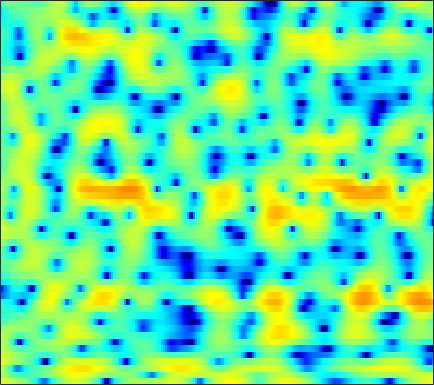

Data behind this chart, as committed beside it:
3.6899, 3.5485, 3.3261, 3.0638, 2.8518, 2.5396, 2.1774, 1.8745, 1.4242, 0.91294, 0.32707, -0.1707, -0.93165, -1.836, -2.6287, -3.873, -5.3745, -6.7134, -8.749, -10.725, -11.331, -10.347, -8.0797, -5.7955
1.832, 1.346, 0.6242, -0.1665, -0.781, -1.59, -2.33, -2.794, -3.24, -3.465, -3.484, -3.391, -3.173, -2.898, -2.676, -2.377, -2.081, -1.856, -1.54, -1.193, -0.802, -0.4747, 0.008531, 0.5354
2.823, 1.949, 0.5433, -1.197, -2.775, -5.297, -8.219, -10.19, -10.78, -9.038, -6.979, -5.713, -4.414, -3.481, -2.97, -2.47, -2.115, -1.902, -1.636, -1.333, -0.9484, -0.5879, -0.01165, 0.6603
4.602, 4.226, 3.657, 3.034, 2.549, 1.919, 1.342, 0.9541, 0.5023, 0.1069, -0.2661, -0.5636, -1.027, -1.618, -2.192, -3.203, -4.595, -6.011, -8.682, -13.06, -21.84, -19.83, -11.54, -7.11
3.529, 3.339, 3.02, 2.642, 2.333, 1.907, 1.483, 1.169, 0.7627, 0.3789, 0.01224, -0.2565, -0.6268, -1.019, -1.343, -1.822, -2.341, -2.745, -3.255, -3.648, -3.817, -3.743, -3.374, -2.791
2.714, 2.385, 1.824, 1.139, 0.5621, -0.2566, -1.065, -1.611, -2.159, -2.431, -2.422, -2.271, -1.954, -1.593, -1.337, -1.03, -0.7676, -0.5967, -0.392, -0.2023, -0.02143, 0.1182, 0.3145, 0.5082
2.692, 2.197, 1.295, 0.05585, -1.165, -3.325, -6.418, -9.854, -18.07, -17.97, -10.32, -7.242, -4.582, -2.841, -1.903, -0.9964, -0.3696, -0.04157, 0.2674, 0.4942, 0.6931, 0.8427, 1.074, 1.35
2.578, 2.382, 1.958, 1.347, 0.7712, -0.118, -1.055, -1.7, -2.309, -2.436, -2.107, -1.695, -1.109, -0.637, -0.4063, -0.3127, -0.489, -0.818, -1.505, -2.424, -3.406, -3.967, -4.07, -3.265
0.5909, 0.8436, 1.072, 1.188, 1.215, 1.195, 1.136, 1.087, 1.034, 1.006, 0.9865, 0.9728, 0.9214, 0.7859, 0.5975, 0.1762, -0.5067, -1.233, -2.576, -4.511, -7.207, -9.685, -11.45, -8.657
-2.933, -2.302, -1.613, -1.081, -0.7664, -0.4373, -0.198, -0.05215, 0.1177, 0.2622, 0.3773, 0.4483, 0.5179, 0.5371, 0.5016, 0.3754, 0.1708, -0.02749, -0.3465, -0.7133, -1.032, -1.178, -1.18, -0.9292
-5.136, -4.36, -3.568, -3.012, -2.708, -2.429, -2.245, -2.132, -1.971, -1.767, -1.491, -1.223, -0.8141, -0.3794, -0.04557, 0.3753, 0.7394, 0.9731, 1.216, 1.385, 1.5, 1.558, 1.61, 1.61
-4.58, -4.183, -3.87, -3.79, -3.89, -4.232, -4.791, -5.321, -6.028, -6.401, -6.01, -5.228, -3.837, -2.333, -1.267, 0.03468, 1.132, 1.802, 2.525, 3.088, 3.46, 3.606, 3.627, 3.443
-4.885, -4.882, -4.913, -5.06, -5.351, -6.112, -7.458, -9.13, -12.76, -20.16, -20.18, -13.46, -8.476, -5.228, -3.369, -1.352, 0.3187, 1.408, 2.636, 3.624, 4.331, 4.672, 4.853, 4.714
-12.02, -11.73, -10.19, -8.563, -7.687, -7.03, -6.923, -7.064, -7.496, -8.026, -8.333, -8.332, -8.152, -7.652, -6.932, -5.418, -3.44, -1.838, 0.2035, 1.892, 3.178, 3.907, 4.536, 4.803
-14.79, -13.99, -11.18, -8.648, -7.22, -5.873, -5.117, -4.851, -4.852, -5.259, -6.086, -7.136, -9.377, -13.66, -19.45, -15.6, -8.385, -4.989, -1.781, 0.4663, 2.074, 2.975, 3.85, 4.38
-6.552, -6.126, -5.408, -4.61, -4.037, -3.365, -2.841, -2.586, -2.425, -2.428, -2.635, -2.88, -3.246, -3.49, -3.437, -2.97, -2.117, -1.3, -0.1784, 0.8049, 1.631, 2.112, 2.584, 2.891
-4.272, -3.663, -2.929, -2.271, -1.819, -1.298, -0.8482, -0.5636, -0.252, -0.03207, 0.1191, 0.2129, 0.3114, 0.4247, 0.5106, 0.6615, 0.8434, 0.9668, 1.081, 1.123, 1.081, 0.9722, 0.7315, 0.4448
-2.667, -2.101, -1.452, -0.8956, -0.5133, -0.04444, 0.3841, 0.6828, 1.066, 1.401, 1.706, 1.905, 2.117, 2.268, 2.32, 2.313, 2.217, 2.042, 1.671, 1.116, 0.2944, -0.5062, -1.878, -3.632
-1.69, -1.463, -1.236, -1.05, -0.9051, -0.6448, -0.2834, 0.05734, 0.5757, 1.145, 1.694, 2.058, 2.464, 2.747, 2.879, 2.919, 2.779, 2.561, 2.088, 1.365, 0.3302, -0.677, -2.428, -4.828
-1.566, -1.949, -2.683, -3.588, -4.263, -4.809, -4.54, -3.786, -2.419, -1.003, 0.2339, 1, 1.815, 2.387, 2.679, 2.887, 2.89, 2.785, 2.488, 2.01, 1.401, 0.836, -0.0006775, -0.864
-0.8171, -1.697, -3.441, -6.173, -9.422, -18.5, -17.79, -10.4, -5.507, -2.578, -0.6358, 0.4206, 1.438, 2.108, 2.418, 2.638, 2.694, 2.632, 2.448, 2.193, 1.879, 1.604, 1.212, 0.8153
1.431, 0.8871, -0.025, -1.064, -1.803, -2.48, -2.486, -2.037, -1.109, -0.1251, 0.7012, 1.184, 1.596, 1.777, 1.762, 1.592, 1.319, 1.07, 0.7587, 0.5269, 0.3533, 0.2888, 0.2114, 0.08804
3.287, 3.033, 2.652, 2.265, 2.021, 1.791, 1.687, 1.693, 1.75, 1.812, 1.808, 1.704, 1.379, 0.7928, 0.1807, -0.9028, -2.259, -3.317, -4.457, -4.877, -4.434, -3.783, -2.921, -2.278
3.823, 3.538, 3.151, 2.811, 2.61, 2.444, 2.381, 2.371, 2.381, 2.337, 2.162, 1.887, 1.294, 0.3297, -0.6974, -2.622, -5.517, -8.77, -16.99, -21.85, -11.29, -7.965, -5.367, -3.812
2.974, 2.286, 1.323, 0.5053, 0.1209, 0.06219, 0.4691, 0.9321, 1.586, 2.109, 2.388, 2.422, 2.209, 1.672, 1.024, -0.07076, -1.428, -2.518, -3.695, -4.3, -4.182, -3.812, -3.248, -2.736
1.339, -0.1941, -3.082, -7.492, -11.66, -10.02, -4.976, -2.356, 0.02357, 1.63, 2.65, 3.147, 3.452, 3.454, 3.261, 2.806, 2.175, 1.631, 0.8218, 0.03674, -0.7679, -1.413, -2.208, -2.959
0.7962, -0.2754, -2.043, -3.888, -4.787, -4.561, -2.976, -1.575, 0.1425, 1.518, 2.585, 3.163, 3.668, 3.877, 3.884, 3.617, 3.127, 2.602, 1.681, 0.5044, -0.9789, -2.322, -4.624, -7.753
0.898, 0.4217, -0.3095, -1.015, -1.381, -1.551, -1.267, -0.7833, 0.07949, 1.051, 1.99, 2.559, 3.15, 3.462, 3.503, 3.33, 2.861, 2.32, 1.393, 0.1268, -1.362, -2.728, -4.824, -7.194
1.531, 0.918, -0.1918, -1.686, -2.983, -4.591, -5.055, -4.192, -2.146, -0.1089, 1.526, 2.459, 3.341, 3.815, 3.895, 3.763, 3.276, 2.729, 1.762, 0.5582, -0.8275, -2.004, -3.607, -5.204
2.324, 1.718, 0.4549, -1.528, -3.744, -8.096, -11.07, -7.613, -2.932, 0.164, 2.166, 3.207, 4.05, 4.413, 4.409, 4.055, 3.35, 2.621, 1.387, -0.005039, -1.664, -2.86, -4.673, -6.688
1.341, 1.362, 1.18, 0.8408, 0.5265, 0.264, 0.3442, 0.7102, 1.494, 2.376, 3.102, 3.481, 3.695, 3.549, 3.214, 2.37, 1.157, -0.05025, -1.996, -4.298, -6.656, -8.252, -9.521, -9.994
-0.7944, -0.05924, 0.7276, 1.326, 1.7, 2.117, 2.501, 2.778, 3.115, 3.368, 3.505, 3.472, 3.241, 2.724, 2.107, 0.9815, -0.6106, -2.137, -4.839, -8.577, -14.6, -23.15, -21.35, -14.05
-2.72, -1.526, -0.2167, 0.8044, 1.439, 2.118, 2.662, 2.977, 3.274, 3.431, 3.433, 3.314, 2.983, 2.42, 1.825, 0.8343, -0.4662, -1.622, -3.381, -5.279, -7.029, -8.032, -8.57, -8.252
-2.972, -1.92, -0.715, 0.2997, 0.9363, 1.663, 2.246, 2.595, 2.946, 3.17, 3.23, 3.174, 2.933, 2.518, 2.077, 1.317, 0.3886, -0.4172, -1.561, -2.796, -3.908, -4.698, -5.483, -6.017
-2.433, -1.68, -0.7939, -0.01843, 0.5011, 1.135, 1.704, 2.099, 2.571, 2.944, 3.196, 3.286, 3.257, 3.039, 2.751, 2.176, 1.413, 0.7199, -0.379, -1.636, -3.08, -4.199, -5.813, -7.37
-2.07, -1.63, -1.2, -0.8963, -0.6655, -0.2847, 0.2882, 0.832, 1.642, 2.429, 3.109, 3.486, 3.8, 3.85, 3.724, 3.336, 2.677, 2.009, 0.8634, -0.5648, -2.386, -4.085, -6.916, -10.8
-1.972, -2.01, -2.503, -3.518, -4.556, -5.67, -5.089, -3.477, -1.018, 1.077, 2.635, 3.478, 4.213, 4.566, 4.597, 4.375, 3.862, 3.29, 2.303, 1.021, -0.5761, -1.99, -4.235, -6.843
-1.952, -2.111, -2.912, -4.616, -6.805, -10.89, -10.26, -6.301, -2.179, 0.5711, 2.383, 3.307, 4.061, 4.383, 4.388, 4.125, 3.63, 3.144, 2.368, 1.473, 0.4791, -0.3109, -1.491, -2.752
-2.059, -1.615, -1.287, -1.192, -1.164, -0.9979, -0.4727, 0.1748, 1.19, 2.16, 2.874, 3.2, 3.32, 3.082, 2.692, 1.921, 0.9719, 0.244, -0.5873, -1.123, -1.338, -1.454, -1.536, -1.739
-2.417, -1.333, -0.1871, 0.7029, 1.255, 1.873, 2.398, 2.741, 3.106, 3.311, 3.301, 3.119, 2.579, 1.626, 0.6085, -1.277, -3.89, -6.376, -9.55, -9.303, -6.594, -4.875, -3.185, -2.136
-2.664, -1.359, 0.06263, 1.187, 1.861, 2.555, 3.047, 3.284, 3.43, 3.36, 3.077, 2.692, 1.934, 0.8518, -0.2401, -2.137, -4.667, -6.982, -9.801, -9.494, -6.888, -5.12, -3.325, -2.126
-2.389, -1.24, 0.07566, 1.121, 1.726, 2.324, 2.686, 2.814, 2.807, 2.618, 2.249, 1.872, 1.242, 0.4999, -0.1345, -1.002, -1.868, -2.421, -2.892, -2.97, -2.699, -2.339, -1.847, -1.431
-1.531, -0.4938, 0.639, 1.486, 1.948, 2.334, 2.465, 2.41, 2.146, 1.704, 1.124, 0.6527, 0.03699, -0.5136, -0.8226, -1.112, -1.26, -1.303, -1.282, -1.197, -1.096, -0.9955, -0.9025, -0.8483
0.2844, 1.155, 2.044, 2.651, 2.924, 3.033, 2.85, 2.511, 1.786, 0.7318, -0.5889, -1.696, -3.051, -3.829, -3.821, -3.248, -2.41, -1.826, -1.219, -0.8267, -0.6233, -0.6043, -0.6628, -0.805
2.38, 2.972, 3.574, 3.947, 4.053, 3.954, 3.541, 2.994, 1.884, 0.2291, -2.224, -4.889, -10.87, -25.12, -13.66, -7.046, -3.858, -2.416, -1.274, -0.7647, -0.7501, -1.024, -1.664, -2.491
2.691, 3.107, 3.554, 3.83, 3.905, 3.815, 3.476, 3.049, 2.226, 1.099, -0.3387, -1.56, -3.107, -3.908, -3.701, -2.725, -1.609, -0.963, -0.4898, -0.5297, -1.157, -2.034, -3.956, -7.072
0.676, 1.183, 1.739, 2.118, 2.285, 2.346, 2.24, 2.068, 1.749, 1.348, 0.939, 0.6527, 0.383, 0.2955, 0.3345, 0.5151, 0.7137, 0.8034, 0.7508, 0.3965, -0.3287, -1.175, -2.72, -4.753
-2.58, -1.633, -0.7425, -0.2061, 0.0002283, 0.0744, 0.003718, -0.09138, -0.1995, -0.2049, -0.0707, 0.1257, 0.474, 0.8738, 1.184, 1.572, 1.871, 2.012, 2.054, 1.913, 1.576, 1.19, 0.5203, -0.2359
-4.498, -3.502, -2.744, -2.484, -2.588, -3.053, -3.78, -4.387, -4.994, -4.935, -4.117, -3.159, -1.794, -0.5232, 0.3219, 1.257, 1.989, 2.399, 2.769, 2.959, 2.981, 2.906, 2.68, 2.354
-4.051, -3.85, -3.876, -4.311, -4.962, -6.357, -8.634, -11.27, -17.39, -21.38, -12.64, -8.758, -5.288, -2.855, -1.451, -0.007685, 1.08, 1.705, 2.32, 2.731, 2.976, 3.084, 3.135, 3.098
-3.639, -3.825, -4.238, -4.933, -5.643, -6.881, -8.428, -9.687, -11.04, -11.05, -9.464, -7.762, -5.489, -3.513, -2.276, -0.9117, 0.1132, 0.6951, 1.26, 1.616, 1.846, 1.967, 2.14, 2.341
-3.264, -3.403, -3.806, -4.455, -5.094, -6.1, -7.122, -7.745, -8.124, -7.793, -6.793, -5.748, -4.202, -2.708, -1.718, -0.657, 0.07146, 0.3913, 0.5242, 0.3705, 0.03472, -0.2263, -0.334, 0.06307
-2.852, -2.743, -2.988, -3.661, -4.501, -6.11, -8.403, -10.59, -13.1, -11.85, -8.32, -5.989, -3.482, -1.589, -0.5243, 0.4567, 0.9601, 0.9973, 0.5411, -0.5945, -2.69, -5.109, -9.407, -8.238
-3.63, -3.305, -3.249, -3.664, -4.304, -5.674, -7.724, -9.729, -12.02, -10.78, -7.432, -5.168, -2.804, -1.073, -0.1303, 0.727, 1.138, 1.154, 0.7637, -0.1483, -1.601, -2.991, -4.456, -3.871
-5.023, -4.581, -4.169, -4.01, -4.037, -4.243, -4.536, -4.693, -4.67, -4.258, -3.459, -2.724, -1.731, -0.8368, -0.2688, 0.2978, 0.6506, 0.7831, 0.7965, 0.6635, 0.4741, 0.363, 0.3805, 0.6951
-6.31, -5.485, -4.564, -3.852, -3.458, -3.073, -2.807, -2.631, -2.372, -2.051, -1.665, -1.342, -0.8951, -0.4694, -0.178, 0.1574, 0.4291, 0.5939, 0.7743, 0.9344, 1.086, 1.23, 1.439, 1.682
-7.142, -5.503, -3.959, -2.906, -2.367, -1.874, -1.555, -1.395, -1.22, -1.044, -0.8735, -0.7417, -0.5696, -0.4181, -0.3322, -0.2112, -0.08087, 0.03477, 0.2397, 0.5118, 0.8404, 1.113, 1.494, 1.843
-3.539, -2.396, -1.326, -0.7322, -0.537, -0.5554, -0.7602, -0.9553, -1.167, -1.242, -1.171, -1.095, -1.054, -1.146, -1.313, -1.635, -1.926, -2.01, -1.834, -1.352, -0.6472, -0.09673, 0.6604, 1.375
